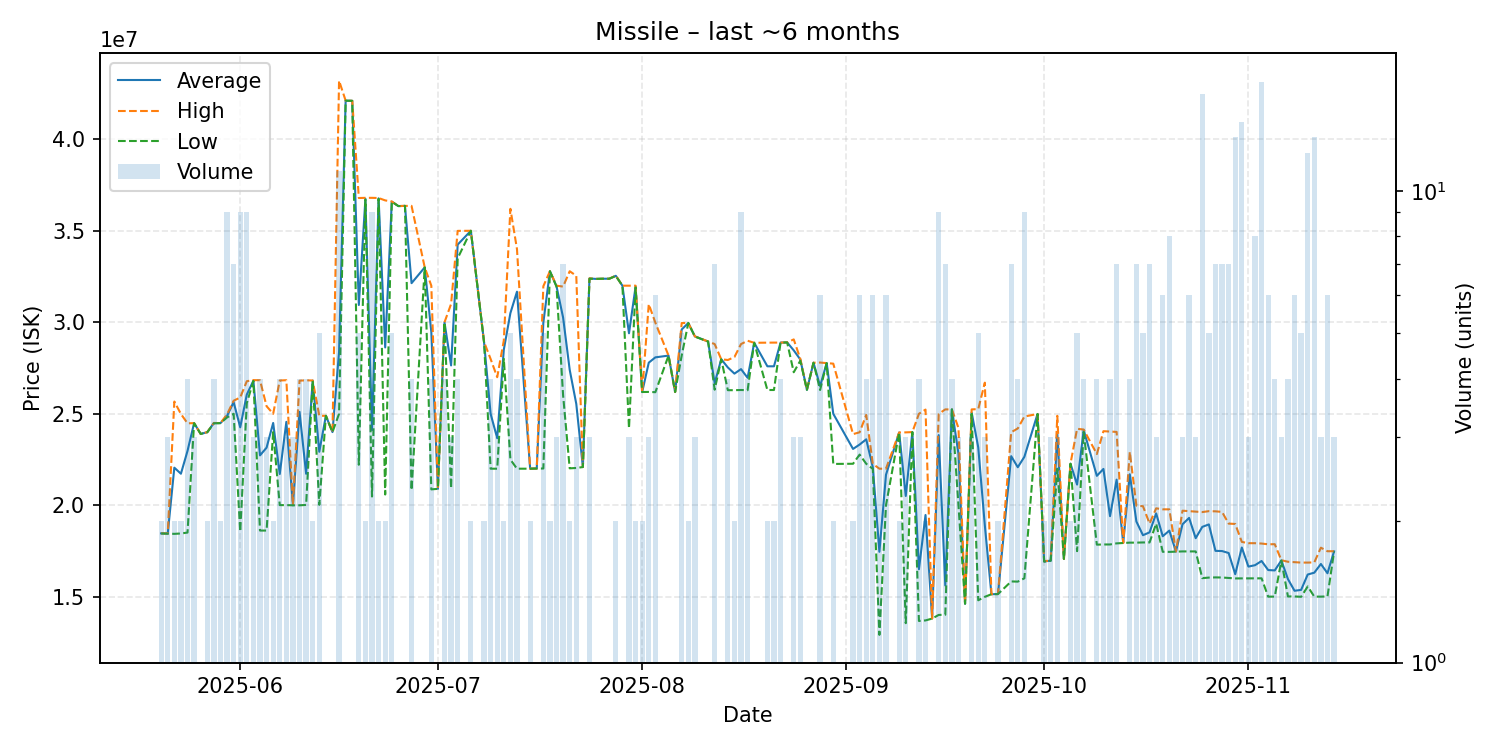

The file beside this chart, header and first rows:
date, average, highest, lowest, order_count, volume
2025-05-20, 18465000, 18470000, 18460000, 2, 2
2025-05-21, 18456667, 18460000, 18450000, 2, 3
2025-05-22, 22055000, 25670000, 18440000, 2, 2
2025-05-23, 21725000, 24990000, 18460000, 2, 2
2025-05-24, 22970000, 24480000, 18510000, 4, 4
2025-05-25, 24490000, 24490000, 24490000, 3, 3
2025-05-26, 23900000, 23900000, 23900000, 1, 1
2025-05-27, 23995000, 24000000, 23990000, 2, 2
2025-05-28, 24495000, 24500000, 24480000, 4, 4
2025-05-29, 24490000, 24490000, 24490000, 2, 2
2025-05-30, 24881111, 24970000, 24800000, 7, 9
2025-05-31, 25637143, 25715000, 25000000, 7, 7
2025-06-01, 24261111, 25890000, 18565000, 7, 9
2025-06-02, 26053333, 26780000, 25585000, 8, 9
2025-06-03, 26810000, 26840000, 26795000, 3, 3
2025-06-04, 22727500, 26835000, 18620000, 4, 4
2025-06-05, 23150000, 25415000, 18620000, 3, 3
2025-06-06, 24500000, 25000000, 24000000, 2, 2
2025-06-07, 21710000, 26820000, 20010000, 4, 4
2025-06-08, 24560000, 26835000, 20010000, 3, 3
2025-06-09, 20003333, 20010000, 20000000, 3, 3
2025-06-10, 25107500, 26810000, 20000000, 4, 4
2025-06-11, 21722500, 26830000, 20020000, 2, 4
2025-06-12, 26815000, 26820000, 26810000, 2, 2
2025-06-13, 22926000, 24890000, 20025000, 5, 5
2025-06-14, 24890000, 24890000, 24890000, 1, 1
2025-06-15, 24000000, 24000000, 24000000, 1, 1
2025-06-16, 28385455, 43200000, 25000000, 9, 11
2025-06-17, 42110000, 42110000, 42110000, 1, 1
2025-06-18, 42100000, 42100000, 42100000, 1, 1
2025-06-19, 30944000, 36790000, 22215000, 5, 5
2025-06-20, 36750000, 36800000, 36700000, 2, 2
2025-06-21, 24108889, 36800000, 20480000, 4, 9
2025-06-22, 36770000, 36790000, 36750000, 2, 2
2025-06-23, 28625000, 36660000, 20590000, 2, 2
2025-06-24, 36594000, 36600000, 36585000, 5, 5
2025-06-25, 36350000, 36350000, 36350000, 1, 1
2025-06-26, 36360000, 36360000, 36360000, 1, 1
2025-06-27, 32137500, 36360000, 20830000, 4, 4
2025-06-29, 33000000, 33000000, 33000000, 1, 1
2025-06-30, 29465000, 32000000, 20870000, 3, 4
2025-07-01, 20900000, 20900000, 20900000, 1, 1
2025-07-02, 29997500, 30000000, 29990000, 4, 4
2025-07-03, 27643333, 31000000, 20930000, 3, 3
2025-07-04, 34245000, 34995000, 33495000, 4, 4
2025-07-06, 35000000, 35000000, 35000000, 1, 2
2025-07-08, 28925000, 28930000, 28920000, 2, 2
2025-07-09, 24997500, 27995000, 22000000, 3, 4
2025-07-10, 23666667, 27000000, 22000000, 2, 3
2025-07-11, 28500000, 29000000, 28000000, 2, 2
2025-07-12, 30500000, 36200000, 22500000, 5, 5
2025-07-13, 31672500, 34000000, 22000000, 4, 4
2025-07-15, 22000000, 22000000, 22000000, 1, 2
2025-07-16, 22010000, 22010000, 22010000, 1, 1
2025-07-17, 29980000, 31970000, 22010000, 5, 5
2025-07-18, 32790000, 32790000, 32790000, 2, 2
2025-07-19, 31966667, 32000000, 31950000, 3, 3
2025-07-20, 30258571, 31950000, 26005000, 5, 7
2025-07-21, 27405000, 32790000, 22020000, 2, 2
2025-07-22, 25540000, 32540000, 22040000, 3, 3
... 106 more rows
